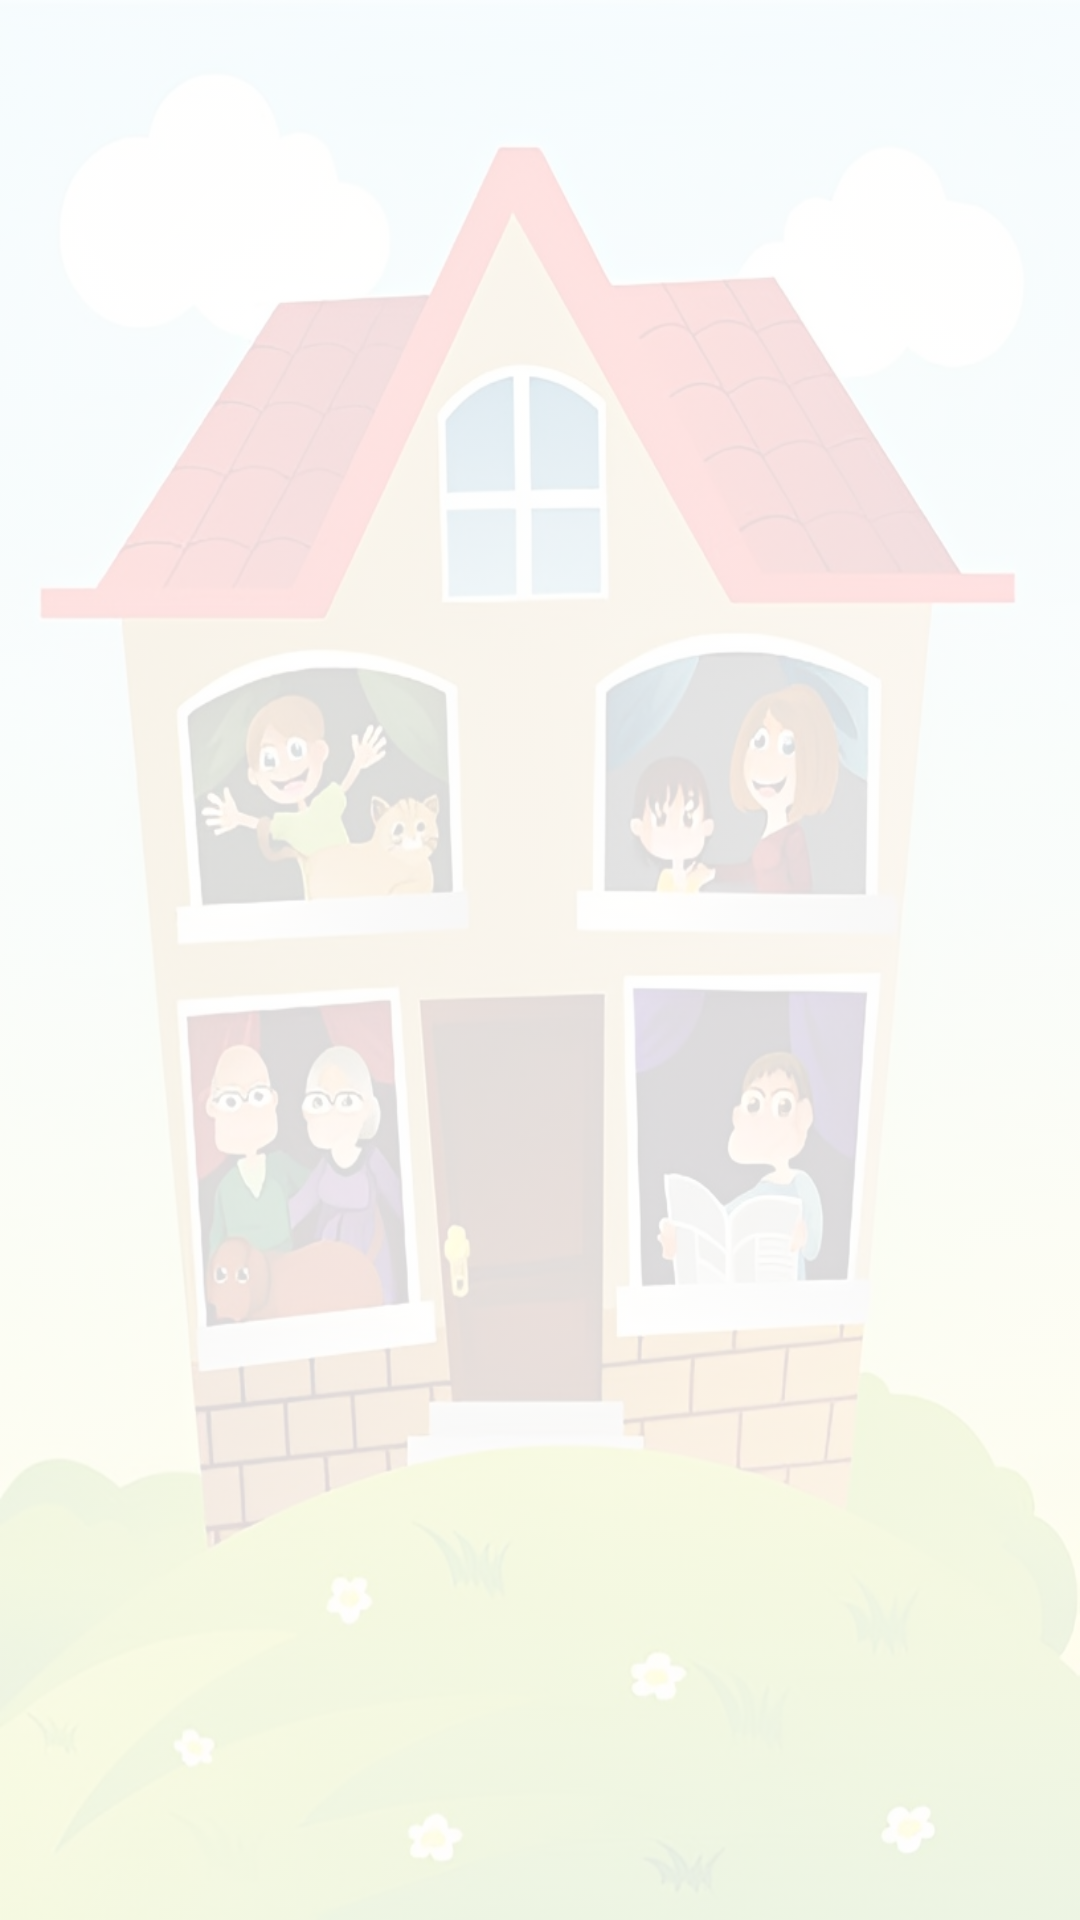

The Android layout XML behind this screen, and the referenced resources:
<!-- AndroidManifest.xml: application theme Theme.TenantApp -->
<!-- res/layout/activity_main.xml -->
<?xml version="1.0" encoding="utf-8"?>
<androidx.constraintlayout.widget.ConstraintLayout xmlns:android="http://schemas.android.com/apk/res/android"
    xmlns:app="http://schemas.android.com/apk/res-auto"
    xmlns:tools="http://schemas.android.com/tools"
    android:layout_width="match_parent"
    android:layout_height="match_parent"
    tools:context=".MainActivity"
    android:background="@drawable/activity_background">

    <androidx.fragment.app.FragmentContainerView
        android:id="@+id/fragment_container"
        android:layout_width="match_parent"
        android:layout_height="match_parent">

    </androidx.fragment.app.FragmentContainerView>

</androidx.constraintlayout.widget.ConstraintLayout>
<!-- resources referenced by this layout -->
<resources>
  <!-- drawable activity_background (drawable) -->
  <?xml version="1.0" encoding="utf-8"?>
  <bitmap xmlns:android="http://schemas.android.com/apk/res/android"
      android:src="@drawable/tenant_1"
      android:alpha="0.15">
  </bitmap>
  <style name="Theme.TenantApp" parent="Theme.MaterialComponents.DayNight.DarkActionBar">
          
          <item name="colorPrimary">@color/purple_500</item>
          <item name="colorPrimaryVariant">@color/purple_700</item>
          <item name="colorOnPrimary">@color/white</item>
          
          <item name="colorSecondary">@color/teal_200</item>
          <item name="colorSecondaryVariant">@color/teal_700</item>
          <item name="colorOnSecondary">@color/black</item>
          
          <item name="android:statusBarColor" tools:targetApi="l">?attr/colorPrimaryVariant</item>
          
      </style>
  <!-- drawable tenant_1: jpg bitmap (drawable-v24, 137322 bytes) -->
  <color name="purple_500">#FF6200EE</color>
  <color name="purple_700">#FF3700B3</color>
  <color name="white">#FFFFFFFF</color>
  <color name="teal_200">#FF03DAC5</color>
  <color name="teal_700">#FF018786</color>
  <color name="black">#FF000000</color>
</resources>
